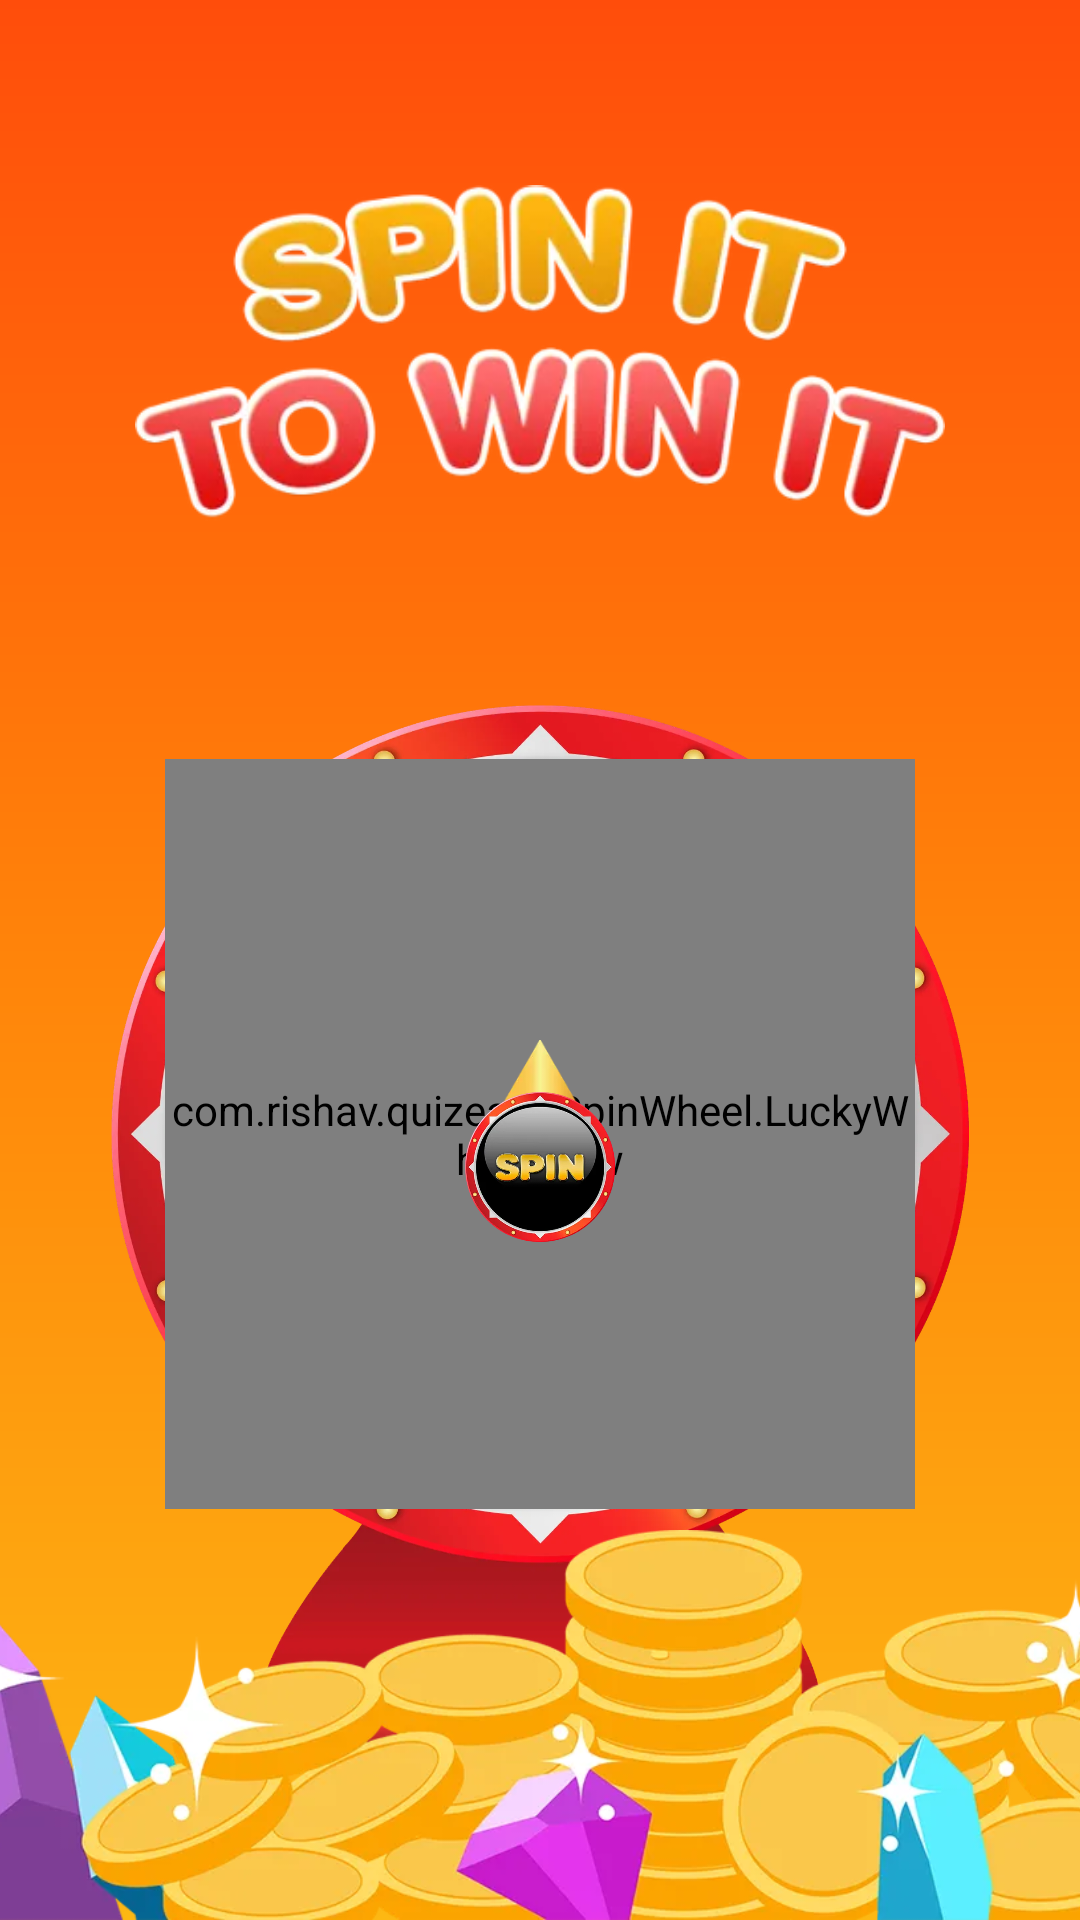

Here is an Android app screen rendered from its layout file. Give the layout XML and the strings, colors and styles it references.
<!-- AndroidManifest.xml: application theme AppTheme -->
<!-- res/layout/activity_spinner.xml -->
<?xml version="1.0" encoding="utf-8"?>
<androidx.constraintlayout.widget.ConstraintLayout xmlns:android="http://schemas.android.com/apk/res/android"
    xmlns:app="http://schemas.android.com/apk/res-auto"
    xmlns:tools="http://schemas.android.com/tools"
    android:layout_width="match_parent"
    android:layout_height="match_parent"
    android:background="@drawable/background_orange"
    tools:context=".Spinner">

    <ImageView
        android:id="@+id/imageView7"
        android:layout_width="350dp"
        android:layout_height="350dp"
        android:layout_marginBottom="55dp"
        app:layout_constraintBottom_toBottomOf="parent"
        app:layout_constraintEnd_toEndOf="parent"
        app:layout_constraintStart_toStartOf="parent"
        app:srcCompat="@drawable/spin_stand" />

    <com.rishav.quizearn.SpinWheel.LuckyWheelView
        android:id="@+id/wheelview"
        android:layout_width="250dp"
        android:layout_height="250dp"
        app:layout_constraintBottom_toBottomOf="@+id/imageView7"
        app:layout_constraintEnd_toEndOf="@+id/imageView7"
        app:layout_constraintStart_toStartOf="@+id/imageView7"
        app:layout_constraintTop_toTopOf="@+id/imageView7"
        app:layout_constraintVertical_bias="0.18"
        app:lkwCenterImage="@android:color/transparent">
    </com.rishav.quizearn.SpinWheel.LuckyWheelView>

    <ImageView
        android:id="@+id/imageView9"
        android:layout_width="40dp"
        android:layout_height="40dp"
        app:layout_constraintBottom_toBottomOf="@+id/imageView7"
        app:layout_constraintEnd_toEndOf="@+id/imageView7"
        app:layout_constraintStart_toStartOf="@+id/imageView7"
        app:layout_constraintTop_toTopOf="@+id/imageView7"
        app:layout_constraintVertical_bias="0.35000002"
        app:srcCompat="@drawable/spinpin" />

    <ImageView
        android:id="@+id/spinbtn"
        android:layout_width="50dp"
        android:layout_height="50dp"
        app:layout_constraintBottom_toBottomOf="@+id/imageView7"
        app:layout_constraintEnd_toEndOf="@+id/imageView7"
        app:layout_constraintStart_toStartOf="@+id/imageView7"
        app:layout_constraintTop_toTopOf="@+id/imageView7"
        app:layout_constraintVertical_bias="0.43"
        app:srcCompat="@drawable/spin_btn" />

    <ImageView
        android:id="@+id/imageView10"
        android:layout_width="270dp"
        android:layout_height="140dp"
        app:layout_constraintBottom_toTopOf="@+id/imageView7"
        app:layout_constraintEnd_toEndOf="parent"
        app:layout_constraintStart_toStartOf="parent"
        app:layout_constraintTop_toTopOf="parent"
        app:srcCompat="@drawable/spinitwinit" />

    <ImageView
        android:id="@+id/imageView11"
        android:layout_width="wrap_content"
        android:layout_height="130dp"
        android:scaleType="centerCrop"
        app:layout_constraintBottom_toBottomOf="parent"
        app:layout_constraintEnd_toEndOf="parent"
        app:layout_constraintStart_toStartOf="parent"
        app:srcCompat="@drawable/coin_treasure" />

</androidx.constraintlayout.widget.ConstraintLayout>
<!-- resources referenced by this layout -->
<resources>
  <!-- drawable background_orange (drawable) -->
  <?xml version="1.0" encoding="utf-8"?>
  <shape xmlns:android="http://schemas.android.com/apk/res/android">
      <gradient
          android:startColor="#ff4d0b"
          android:centerColor="#ff840a"
          android:endColor="#fdb813"
          android:angle="270"
          android:type="linear"
          />
  
  </shape>
  <!-- drawable coin_treasure: webp bitmap (drawable-v24, 36104 bytes) -->
  <!-- drawable spin_btn: webp bitmap (drawable-v24, 18960 bytes) -->
  <!-- drawable spin_stand: webp bitmap (drawable-v24, 122284 bytes) -->
  <!-- drawable spinitwinit: webp bitmap (drawable-v24, 21726 bytes) -->
  <!-- drawable spinpin: webp bitmap (drawable-v24, 3462 bytes) -->
  <style name="AppTheme" parent="Theme.AppCompat.Light.DarkActionBar">
          
          <item name="colorPrimary">@color/colorPrimary</item>
          <item name="colorPrimaryDark">@color/colorPrimaryDark</item>
          <item name="colorAccent">@color/colorAccent</item>
      </style>
  <color name="colorPrimary">#f3c623</color>
  <color name="colorPrimaryDark">#f3c623</color>
  <color name="colorAccent">#10375C</color>
</resources>
